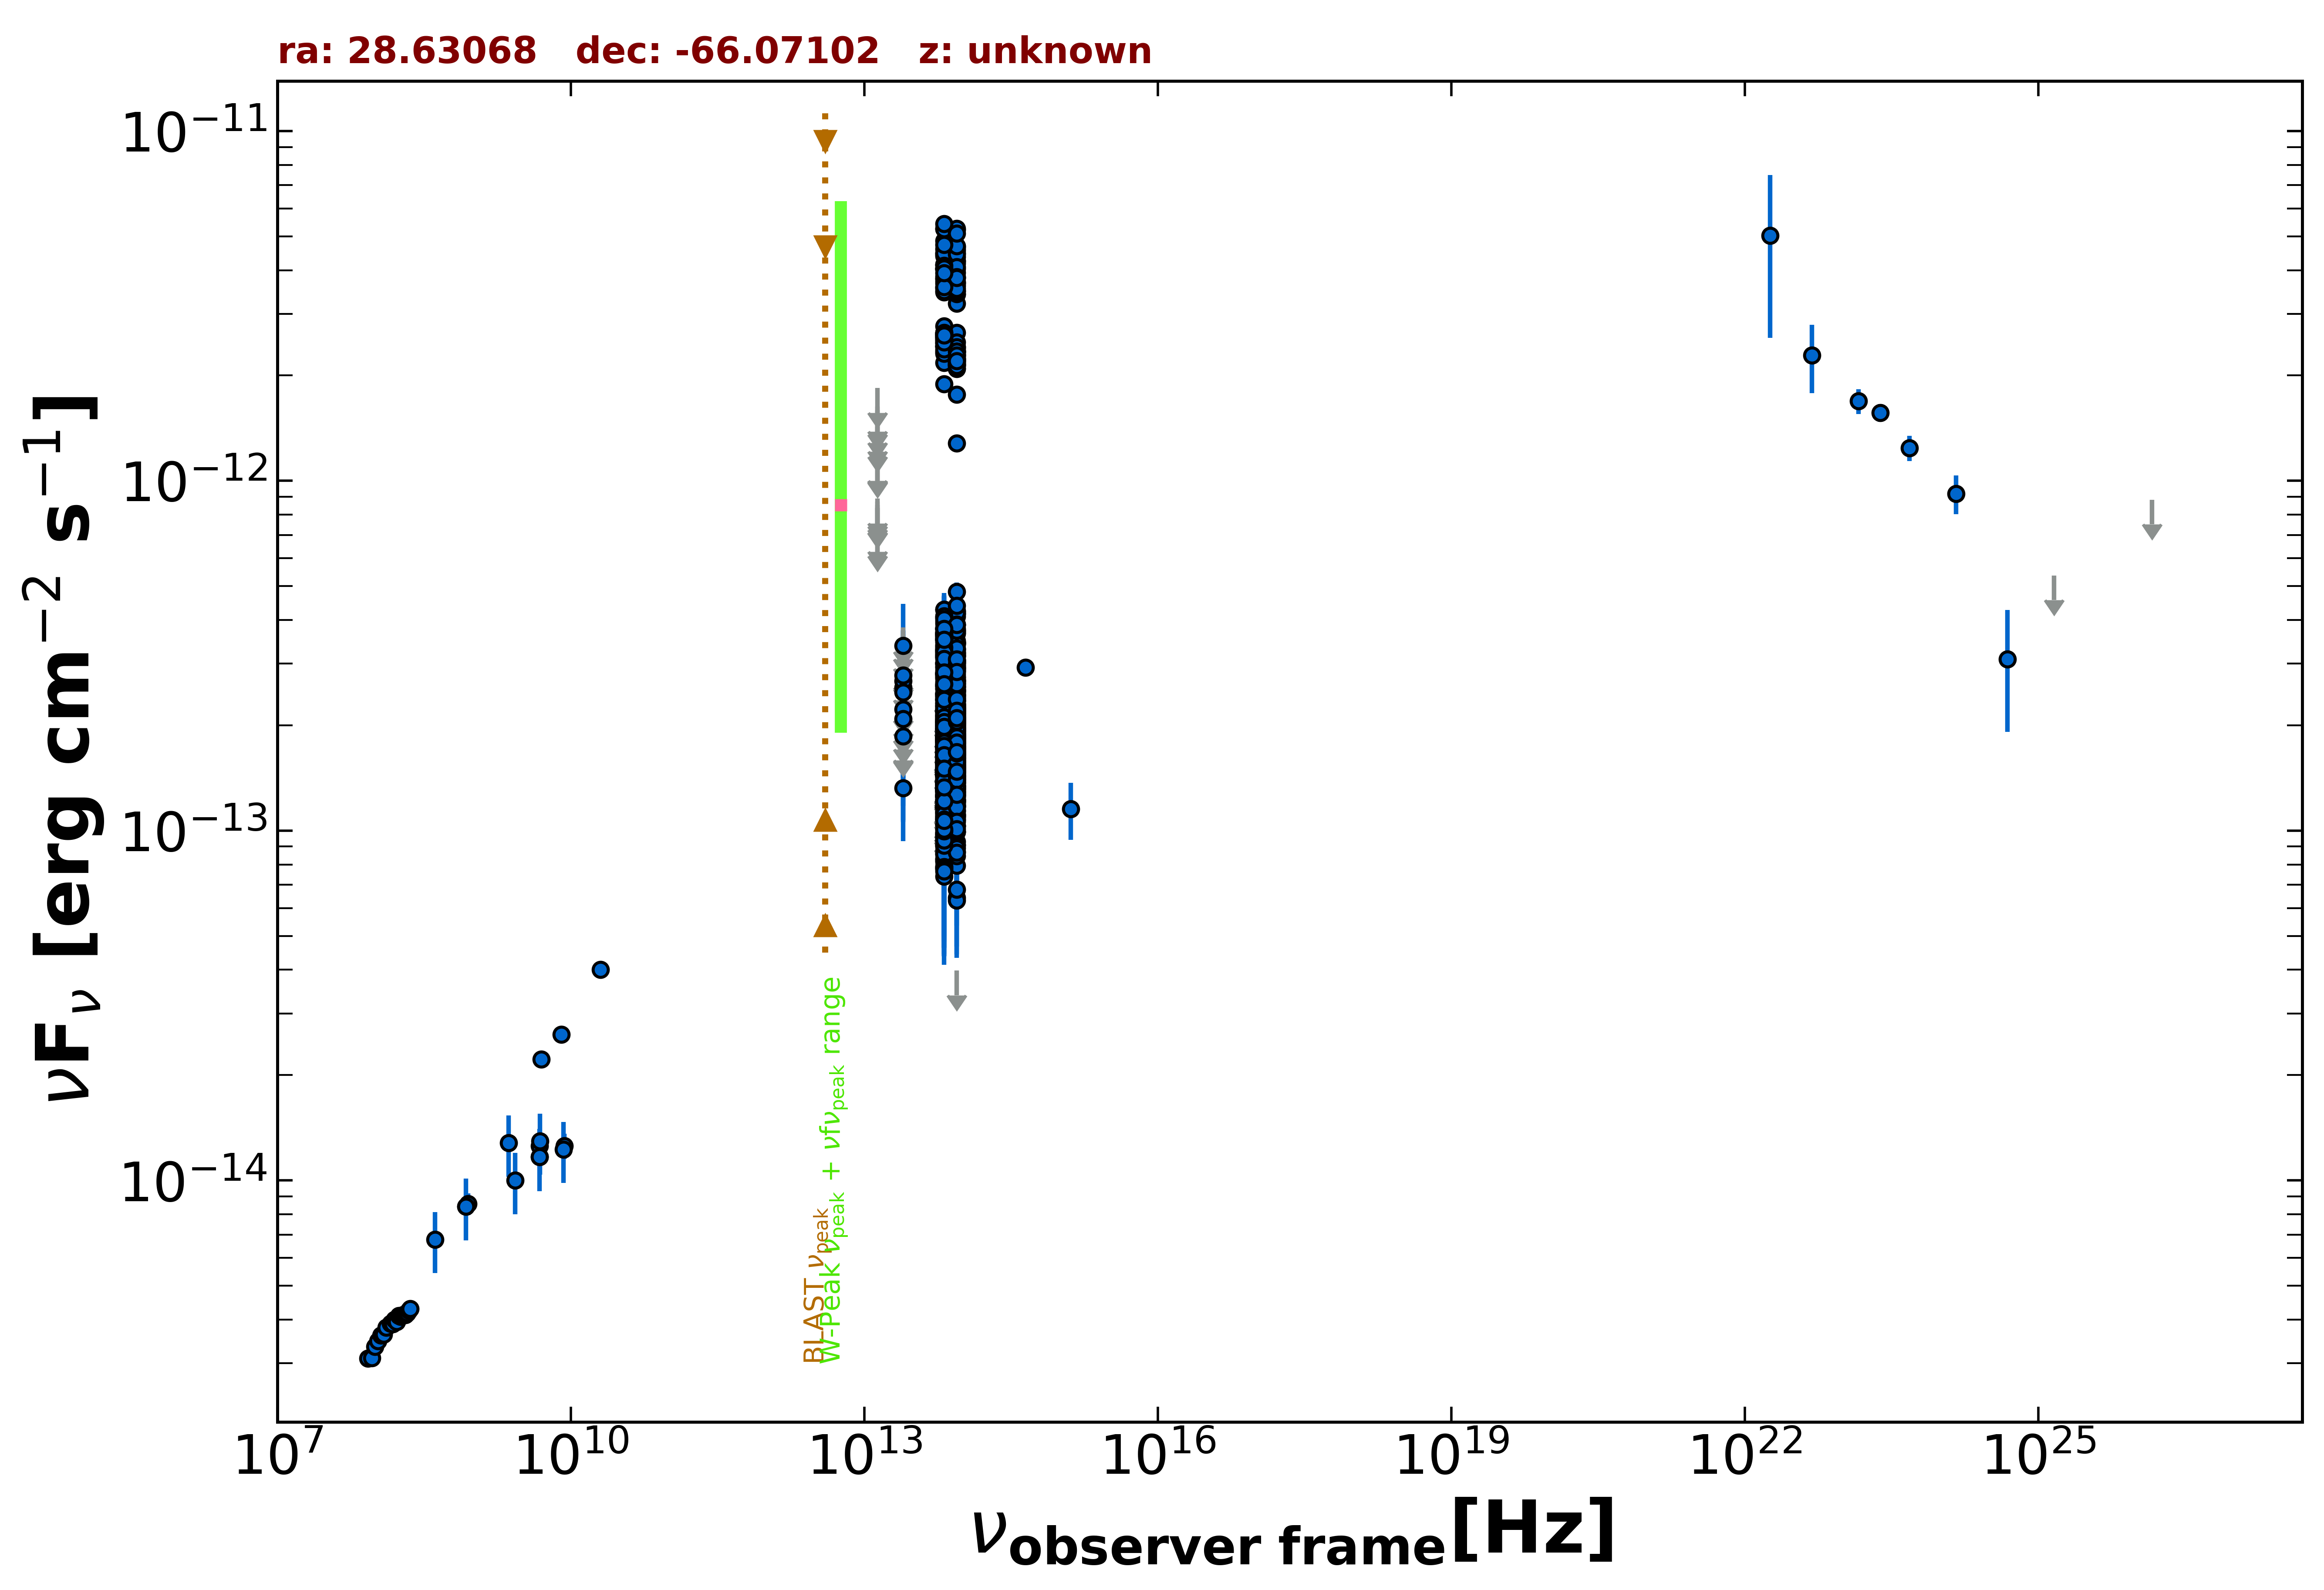

Data behind this chart, as committed beside it:
freq., flux, err_flux, MJD_start, MJD_end, flag, catalog, reference
8.870e+08, 8.565e-15, 6.040e-16, 55000, 55000, , RACS, Hale et al. 2021  PASA  38  e058
8.430e+08, 8.427e-15, 2.525e-16, 55000, 55000, , SUMSS, Manch et al. 2003  MNRAS  342  1117
5.000e+09, 2.220e-14, 1.100e-15, 55000, 55000, , AT20G, Murphy et al. 2010  MNRAS  402  2403
8.000e+09, 2.616e-14, 1.280e-15, 55000, 55000, , AT20G, Murphy et al. 2010  MNRAS  402  2403
2.000e+10, 4.000e-14, 2.000e-15, 55000, 55000, , AT20G, Murphy et al. 2010  MNRAS  402  2403
4.800e+09, 1.166e-14, 3.850e-16, 55000, 55000, , ATPMN, McConnell et al. 2012  MNRAS  422  1527
8.600e+09, 1.256e-14, 1.035e-15, 55000, 55000, , ATPMN, McConnell et al. 2012  MNRAS  422  1527
4.800e+09, 1.253e-14, 7.200e-16, 55000, 55000, , PMN, Griffith et al. 1993-1996  VizieR  VIII/…
8.817e+13, 1.515e-13, 1.750e-15, 55000, 55000, , UNWISE, Schlafly et al. 2019  ApJS  240  30
6.517e+13, 1.369e-13, 2.600e-15, 55000, 55000, , UNWISE, Schlafly et al. 2019  ApJS  240  30
8.817e+13, 1.515e-13, 5.300e-15, 55000, 55000, , WISE, Wright et al. 2010  AJ  140  1868
6.517e+13, 1.397e-13, 6.050e-15, 55000, 55000, , WISE, Wright et al. 2010  AJ  140  1868
2.498e+13, 1.323e-13, 2.540e-14, 55000, 55000, , WISE, Wright et al. 2010  AJ  140  1868
1.363e+13, 4.230e-13, 1.237e-13, 55000, 55000, , WISE, Wright et al. 2010  AJ  140  1868
8.817e+13, 1.397e-13, 2.525e-14, 56805, 56805, , NEOWISE, Mainzer et al. 2014  ApJ  792  30
6.517e+13, 1.635e-13, 0.000e+00, 56805, 56805, UL, NEOWISE, Mainzer et al. 2014  ApJ  792  30
8.817e+13, 1.211e-13, 2.436e-14, 56805, 56805, , NEOWISE, Mainzer et al. 2014  ApJ  792  30
6.517e+13, 2.219e-13, 3.615e-14, 56805, 56805, , NEOWISE, Mainzer et al. 2014  ApJ  792  30
8.817e+13, 1.585e-13, 2.240e-14, 56805, 56805, , NEOWISE, Mainzer et al. 2014  ApJ  792  30
6.517e+13, 1.608e-13, 3.280e-14, 56805, 56805, , NEOWISE, Mainzer et al. 2014  ApJ  792  30
8.817e+13, 1.812e-13, 2.140e-14, 56805, 56805, , NEOWISE, Mainzer et al. 2014  ApJ  792  30
6.517e+13, 1.554e-13, 3.320e-14, 56805, 56805, , NEOWISE, Mainzer et al. 2014  ApJ  792  30
8.817e+13, 1.252e-13, 2.145e-14, 56805, 56805, , NEOWISE, Mainzer et al. 2014  ApJ  792  30
6.517e+13, 1.816e-13, 4.270e-14, 56805, 56805, , NEOWISE, Mainzer et al. 2014  ApJ  792  30
8.817e+13, 9.121e-14, 3.779e-14, 56805, 56805, , NEOWISE, Mainzer et al. 2014  ApJ  792  30
6.517e+13, 1.159e-13, 2.858e-14, 56805, 56805, , NEOWISE, Mainzer et al. 2014  ApJ  792  30
8.817e+13, 2.401e-13, 2.990e-14, 56805, 56805, , NEOWISE, Mainzer et al. 2014  ApJ  792  30
6.517e+13, 1.543e-13, 4.185e-14, 56805, 56805, , NEOWISE, Mainzer et al. 2014  ApJ  792  30
8.817e+13, 1.746e-13, 2.175e-14, 56806, 56806, , NEOWISE, Mainzer et al. 2014  ApJ  792  30
6.517e+13, 2.449e-13, 3.215e-14, 56806, 56806, , NEOWISE, Mainzer et al. 2014  ApJ  792  30
8.817e+13, 1.426e-13, 2.255e-14, 56805, 56805, , NEOWISE, Mainzer et al. 2014  ApJ  792  30
6.517e+13, 1.301e-13, 3.155e-14, 56805, 56805, , NEOWISE, Mainzer et al. 2014  ApJ  792  30
8.817e+13, 1.559e-13, 2.205e-14, 56805, 56805, , NEOWISE, Mainzer et al. 2014  ApJ  792  30
6.517e+13, 2.045e-13, 5.215e-14, 56805, 56805, , NEOWISE, Mainzer et al. 2014  ApJ  792  30
8.817e+13, 2.055e-13, 2.165e-14, 56805, 56805, , NEOWISE, Mainzer et al. 2014  ApJ  792  30
6.517e+13, 1.824e-13, 3.740e-14, 56805, 56805, , NEOWISE, Mainzer et al. 2014  ApJ  792  30
8.817e+13, 2.012e-13, 1.990e-14, 56805, 56805, , NEOWISE, Mainzer et al. 2014  ApJ  792  30
6.517e+13, 1.858e-13, 3.215e-14, 56805, 56805, , NEOWISE, Mainzer et al. 2014  ApJ  792  30
8.817e+13, 1.091e-13, 2.278e-14, 57342, 57342, , NEOWISE, Mainzer et al. 2014  ApJ  792  30
6.517e+13, 1.311e-13, 3.280e-14, 57342, 57342, , NEOWISE, Mainzer et al. 2014  ApJ  792  30
8.817e+13, 6.434e-14, 2.005e-14, 57342, 57342, , NEOWISE, Mainzer et al. 2014  ApJ  792  30
6.517e+13, 1.098e-13, 3.349e-14, 57342, 57342, , NEOWISE, Mainzer et al. 2014  ApJ  792  30
8.817e+13, 9.291e-14, 2.160e-14, 57342, 57342, , NEOWISE, Mainzer et al. 2014  ApJ  792  30
6.517e+13, 2.077e-13, 6.430e-14, 57342, 57342, , NEOWISE, Mainzer et al. 2014  ApJ  792  30
8.817e+13, 1.867e-13, 3.075e-14, 57343, 57343, , NEOWISE, Mainzer et al. 2014  ApJ  792  30
6.517e+13, 1.548e-13, 3.025e-14, 57343, 57343, , NEOWISE, Mainzer et al. 2014  ApJ  792  30
8.817e+13, 1.271e-13, 2.065e-14, 57342, 57342, , NEOWISE, Mainzer et al. 2014  ApJ  792  30
6.517e+13, 1.488e-13, 4.080e-14, 57342, 57342, , NEOWISE, Mainzer et al. 2014  ApJ  792  30
8.817e+13, 1.721e-13, 2.290e-14, 57343, 57343, , NEOWISE, Mainzer et al. 2014  ApJ  792  30
6.517e+13, 1.768e-13, 0.000e+00, 57343, 57343, UL, NEOWISE, Mainzer et al. 2014  ApJ  792  30
8.817e+13, 1.318e-13, 2.125e-14, 57343, 57343, , NEOWISE, Mainzer et al. 2014  ApJ  792  30
6.517e+13, 1.608e-13, 3.385e-14, 57343, 57343, , NEOWISE, Mainzer et al. 2014  ApJ  792  30
8.817e+13, 1.518e-13, 2.150e-14, 57342, 57342, , NEOWISE, Mainzer et al. 2014  ApJ  792  30
6.517e+13, 1.548e-13, 4.780e-14, 57342, 57342, , NEOWISE, Mainzer et al. 2014  ApJ  792  30
8.817e+13, 1.722e-13, 2.020e-14, 57167, 57167, , NEOWISE, Mainzer et al. 2014  ApJ  792  30
6.517e+13, 1.351e-13, 3.295e-14, 57167, 57167, , NEOWISE, Mainzer et al. 2014  ApJ  792  30
8.817e+13, 1.381e-13, 2.000e-14, 57166, 57166, , NEOWISE, Mainzer et al. 2014  ApJ  792  30
6.517e+13, 1.274e-13, 3.080e-14, 57166, 57166, , NEOWISE, Mainzer et al. 2014  ApJ  792  30
8.817e+13, 1.934e-13, 2.305e-14, 57166, 57166, , NEOWISE, Mainzer et al. 2014  ApJ  792  30
6.517e+13, 1.339e-13, 2.830e-14, 57166, 57166, , NEOWISE, Mainzer et al. 2014  ApJ  792  30
... 1,120 more rows
